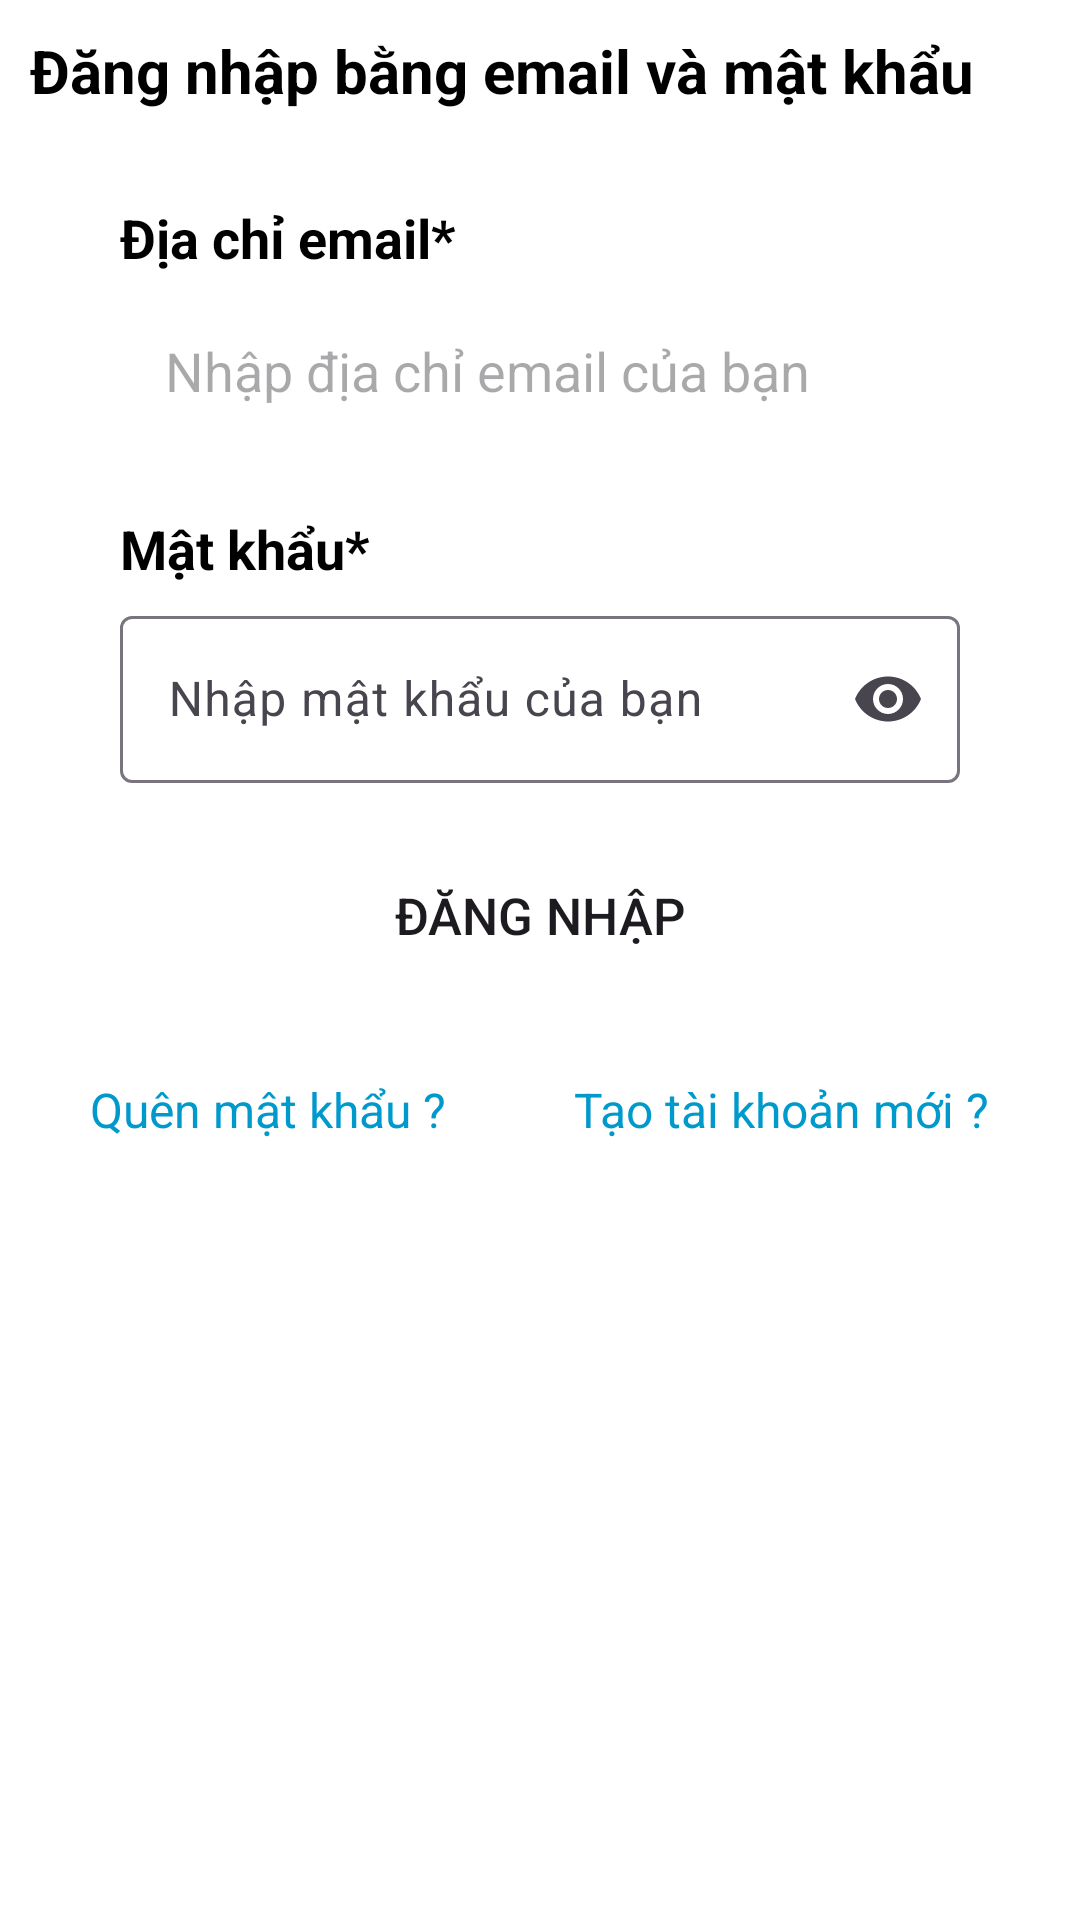

Produce the Android XML layout that renders to this screen, including the resource entries it uses.
<!-- AndroidManifest.xml: application theme Base.Theme.BookingApp -->
<!-- res/layout/fragment_login_step2.xml -->
<?xml version="1.0" encoding="utf-8"?>
<LinearLayout xmlns:android="http://schemas.android.com/apk/res/android"
    xmlns:app="http://schemas.android.com/apk/res-auto"
    xmlns:tools="http://schemas.android.com/tools"
    android:layout_width="match_parent"
    android:layout_height="match_parent"
    android:orientation="vertical"
    android:background="@color/white"
    tools:context=".activity.ui.login.LoginStep2Fragment">

    <TextView
        android:layout_width="match_parent"
        android:layout_height="wrap_content"
        android:layout_margin="10dp"
        android:text="Đăng nhập bằng email và mật khẩu"
        android:textColor="@color/black"
        android:textSize="20dp"
        android:textStyle="bold" />

    <TextView
        android:layout_width="match_parent"
        android:layout_height="wrap_content"
        android:layout_marginLeft="40dp"
        android:layout_marginTop="20dp"
        android:text="Địa chỉ email*"
        android:textColor="@color/black"
        android:textSize="18dp"
        android:textStyle="bold" />

    <EditText
        android:id="@+id/edtLoginEmail"
        android:layout_width="match_parent"
        android:layout_height="wrap_content"
        android:layout_marginLeft="40dp"
        android:layout_marginTop="5dp"
        android:layout_marginRight="40dp"
        android:background="@drawable/custom_box_border"
        android:hint="Nhập địa chỉ email của bạn"
        android:padding="15dp" />

    <TextView
        android:layout_width="match_parent"
        android:layout_height="wrap_content"
        android:layout_marginLeft="40dp"
        android:layout_marginTop="20dp"
        android:text="Mật khẩu*"
        android:textColor="@color/black"
        android:textSize="18dp"
        android:textStyle="bold" />

    <com.google.android.material.textfield.TextInputLayout
        android:layout_width="match_parent"
        android:layout_height="wrap_content"
        android:layout_marginLeft="40dp"
        android:layout_marginTop="5dp"
        android:layout_marginRight="40dp"
        app:endIconMode="password_toggle">

        <com.google.android.material.textfield.TextInputEditText
            android:id="@+id/edtLoginPassword"
            android:layout_width="match_parent"
            android:layout_height="wrap_content"
            android:background="@drawable/custom_box_border"
            android:hint="Nhập mật khẩu của bạn"
            android:inputType="textPassword" />

    </com.google.android.material.textfield.TextInputLayout>

    <Button
        android:id="@+id/btnLogin"
        android:layout_width="match_parent"
        android:layout_height="wrap_content"
        android:layout_marginLeft="40dp"
        android:layout_marginTop="20dp"
        android:layout_marginRight="40dp"
        android:background="@drawable/regular_button"
        android:text="Đăng nhập"
        android:textSize="17dp"
        android:theme="@style/Theme.BookingApp2" />

    <RelativeLayout
        android:layout_width="match_parent"
        android:layout_height="wrap_content"
        android:layout_margin="30dp"
        android:orientation="horizontal">

        <TextView
            android:id="@+id/tvForgotPassword"
            android:layout_width="wrap_content"
            android:layout_height="wrap_content"
            android:clickable="true"
            android:text="Quên mật khẩu ?"
            android:textColor="@android:color/holo_blue_dark"
            android:textSize="16dp" />


        <TextView
            android:id="@+id/tvToRegister"
            android:layout_width="wrap_content"
            android:layout_height="wrap_content"
            android:layout_alignParentEnd="true"
            android:clickable="true"
            android:text="Tạo tài khoản mới ?"
            android:textColor="@android:color/holo_blue_dark"
            android:textSize="16dp" />
    </RelativeLayout>

    <ProgressBar
        android:id="@+id/progressBarLogin"
        android:layout_width="wrap_content"
        android:layout_height="wrap_content"
        android:layout_gravity="center"
        android:layout_marginTop="20dp"
        android:visibility="gone" />

</LinearLayout>
<!-- resources referenced by this layout -->
<resources>
  <color name="black">#FF000000</color>
  <color name="white">#FFFFFFFF</color>
  <style name="Theme.BookingApp2" parent="Theme.Material3.DayNight.NoActionBar">
          <item name="colorPrimary">#006CE3</item>
          <item name="colorPrimaryVariant">#006CE3</item>
          <item name="colorSecondary">#006CE3</item>
      </style>
  <style name="Base.Theme.BookingApp" parent="Theme.Material3.DayNight.NoActionBar">
          <item name="colorPrimary">#003A93</item>
          <item name="colorPrimaryVariant">#003A93</item>
          <item name="colorSecondary">#003A93</item>
      </style>
</resources>
